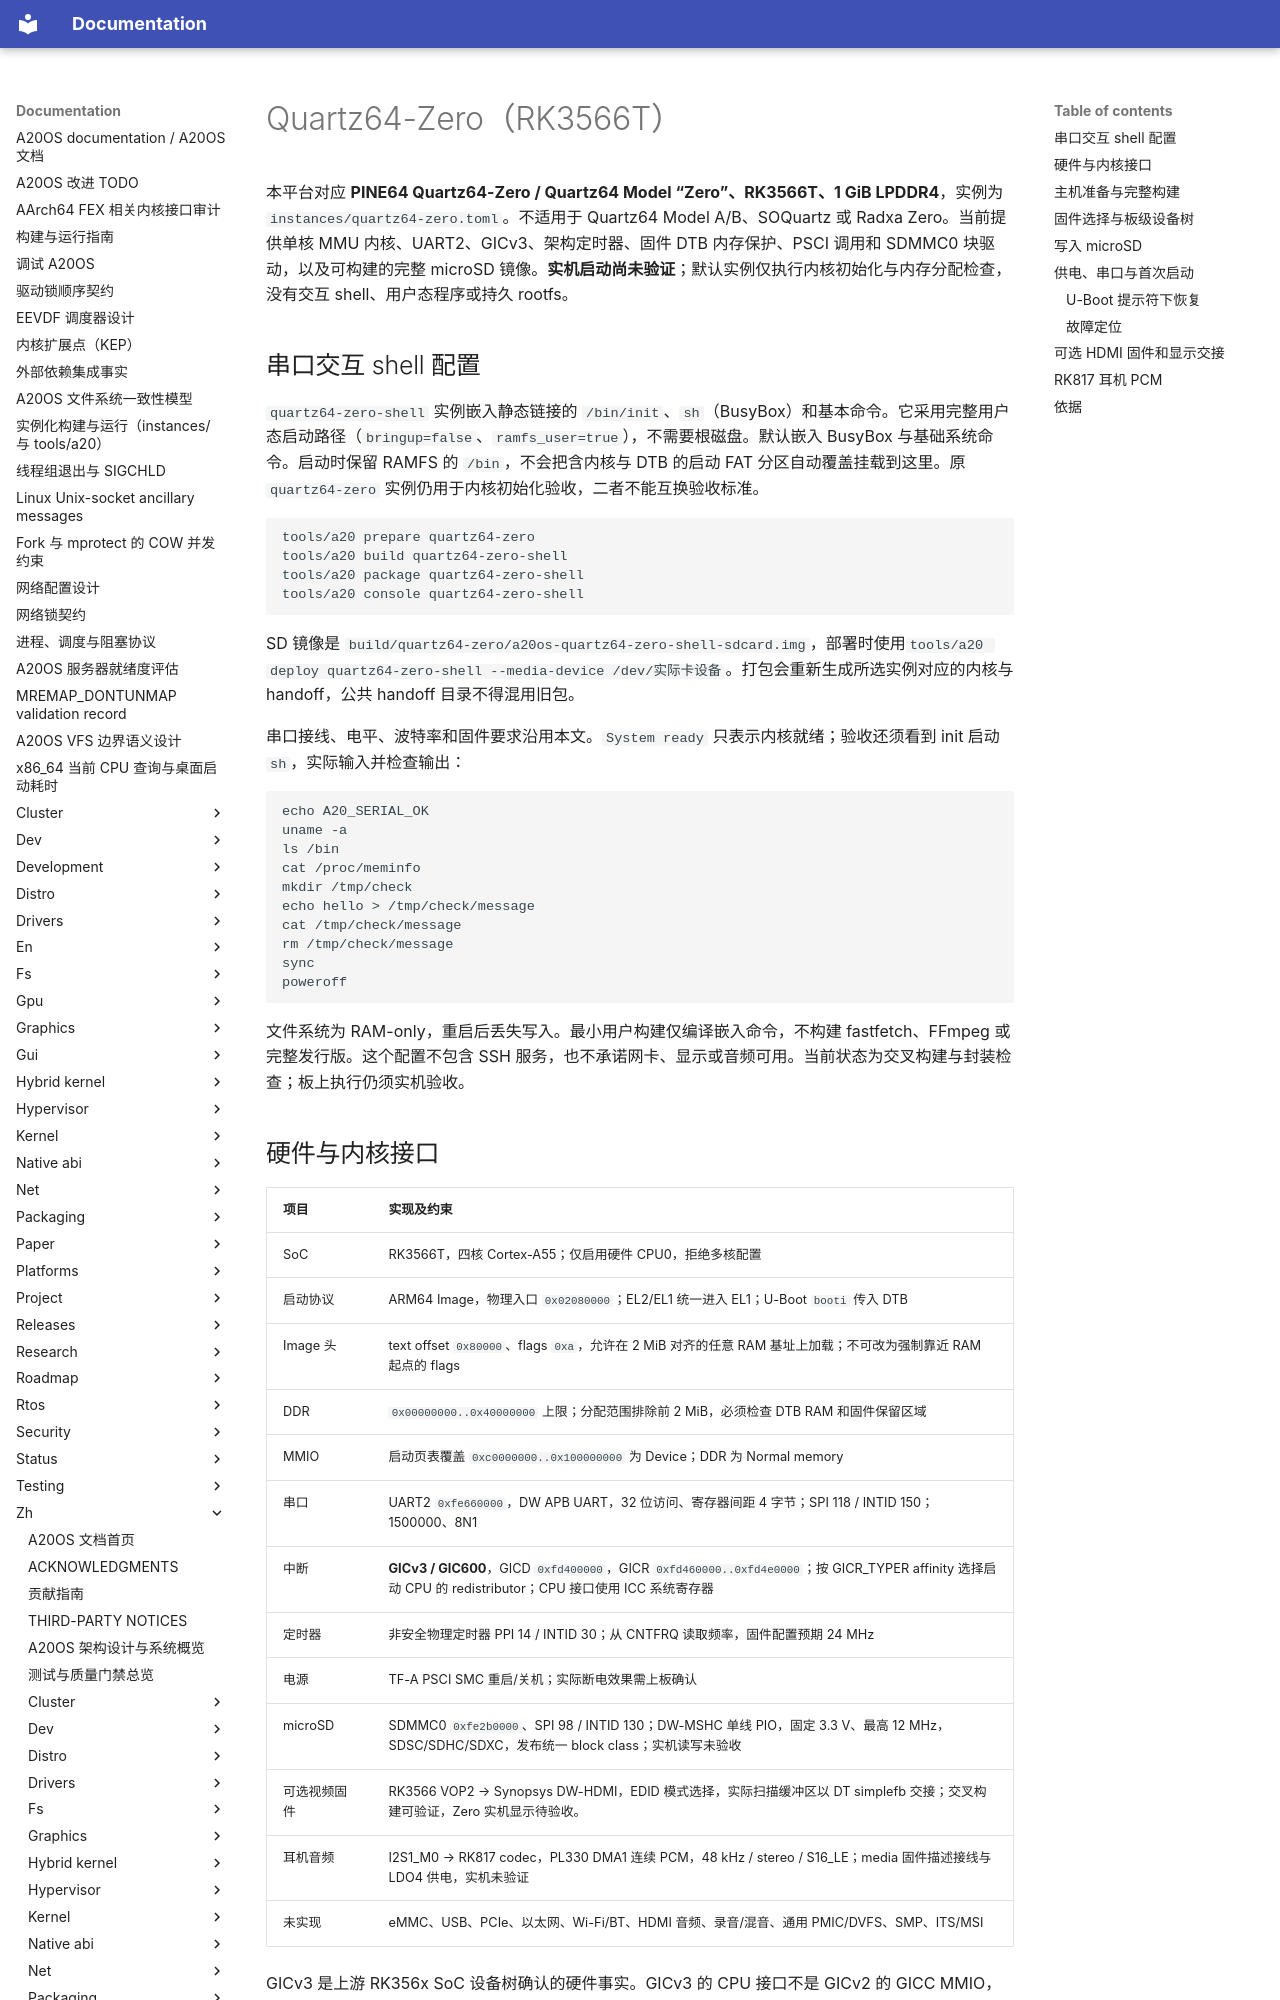

repository: fQwQf/A20OS · page: zh/platforms/quartz64-zero/index.html · generator: mkdocs

# Quartz64-Zero（RK3566T）

本平台对应 **PINE64 Quartz64-Zero / Quartz64 Model “Zero”、RK3566T、1 GiB LPDDR4**，实例为 `instances/quartz64-zero.toml`。不适用于 Quartz64 Model A/B、SOQuartz 或 Radxa Zero。当前提供单核 MMU 内核、UART2、GICv3、架构定时器、固件 DTB 内存保护、PSCI 调用和 SDMMC0 块驱动，以及可构建的完整 microSD 镜像。**实机启动尚未验证**；默认实例仅执行内核初始化与内存分配检查，没有交互 shell、用户态程序或持久 rootfs。


## 串口交互 shell 配置

`quartz64-zero-shell` 实例嵌入静态链接的 `/bin/init`、`sh`（BusyBox）和基本命令。它采用完整用户态启动路径（`bringup=false`、`ramfs_user=true`），不需要根磁盘。默认嵌入 BusyBox 与基础系统命令。启动时保留 RAMFS 的 `/bin`，不会把含内核与 DTB 的启动 FAT 分区自动覆盖挂载到这里。原 `quartz64-zero` 实例仍用于内核初始化验收，二者不能互换验收标准。

```sh
tools/a20 prepare quartz64-zero
tools/a20 build quartz64-zero-shell
tools/a20 package quartz64-zero-shell
tools/a20 console quartz64-zero-shell
```

SD 镜像是 `build/quartz64-zero/a20os-quartz64-zero-shell-sdcard.img`，部署时使用`tools/a20 deploy quartz64-zero-shell --media-device /dev/实际卡设备`。打包会重新生成所选实例对应的内核与 handoff，公共 handoff 目录不得混用旧包。

串口接线、电平、波特率和固件要求沿用本文。`System ready` 只表示内核就绪；验收还须看到 init 启动 `sh`，实际输入并检查输出：

```sh
echo A20_SERIAL_OK
uname -a
ls /bin
cat /proc/meminfo
mkdir /tmp/check
echo hello > /tmp/check/message
cat /tmp/check/message
rm /tmp/check/message
sync
poweroff
```

文件系统为 RAM-only，重启后丢失写入。最小用户构建仅编译嵌入命令，不构建 fastfetch、FFmpeg 或完整发行版。这个配置不包含 SSH 服务，也不承诺网卡、显示或音频可用。当前状态为交叉构建与封装检查；板上执行仍须实机验收。

## 硬件与内核接口

| 项目 | 实现及约束 |
| --- | --- |
| SoC | RK3566T，四核 Cortex-A55；仅启用硬件 CPU0，拒绝多核配置 |
| 启动协议 | ARM64 Image，物理入口 `0x02080000`；EL2/EL1 统一进入 EL1；U-Boot `booti` 传入 DTB |
| Image 头 | text offset `0x80000`、flags `0xa`，允许在 2 MiB 对齐的任意 RAM 基址上加载；不可改为强制靠近 RAM 起点的 flags |
| DDR | `0x00000000..0x40000000` 上限；分配范围排除前 2 MiB，必须检查 DTB RAM 和固件保留区域 |
| MMIO | 启动页表覆盖 `0xc0000000..0x100000000` 为 Device；DDR 为 Normal memory |
| 串口 | UART2 `0xfe660000`，DW APB UART，32 位访问、寄存器间距 4 字节；SPI 118 / INTID 150；1500000、8N1 |
| 中断 | **GICv3 / GIC600**，GICD `0xfd400000`，GICR `0xfd460000..0xfd4e0000`；按 GICR_TYPER affinity 选择启动 CPU 的 redistributor；CPU 接口使用 ICC 系统寄存器 |
| 定时器 | 非安全物理定时器 PPI 14 / INTID 30；从 CNTFRQ 读取频率，固件配置预期 24 MHz |
| 电源 | TF-A PSCI SMC 重启/关机；实际断电效果需上板确认 |
| microSD | SDMMC0 `0xfe2b0000`、SPI 98 / INTID 130；DW-MSHC 单线 PIO，固定 3.3 V、最高 12 MHz，SDSC/SDHC/SDXC，发布统一 block class；实机读写未验收 |
| 可选视频固件 | RK3566 VOP2 → Synopsys DW-HDMI，EDID 模式选择，实际扫描缓冲区以 DT simplefb 交接；交叉构建可验证，Zero 实机显示待验收。 |
| 耳机音频 | I2S1_M0 → RK817 codec，PL330 DMA1 连续 PCM，48 kHz / stereo / S16_LE；media 固件描述接线与 LDO4 供电，实机未验证 |
| 未实现 | eMMC、USB、PCIe、以太网、Wi-Fi/BT、HDMI 音频、录音/混音、通用 PMIC/DVFS、SMP、ITS/MSI |

GICv3 是上游 RK356x SoC 设备树确认的硬件事实。GICv3 的 CPU 接口不是 GICv2 的 GICC MMIO，不能沿用 PINE A64 的中断控制器。EL3 固件必须先将 UART 和非安全物理定时器分配为 Group 1 Non-secure；非安全 EL1 无权改写固件的安全中断归属。`IGRPMODR` 在启用安全扩展时对非安全访问为 RAZ/WI，内核不会尝试改写安全分组。RK356x ITS 存在 DDR 地址限制，本平台没有启用 ITS，也不宣称支持 PCIe MSI。

串口保留固件配置的时钟、pinmux 和波特率除数。必须经过 DDR 初始化、TF-A 和 U-Boot，不能从 BootROM 直接跳转内核。分配器只接收一段连续内存；DTB、memreserve 或 reserved-memory 位于内核后方时，保守地丢弃该位置之后的 RAM。错误板型、缺少有效 DTB、内核与保留区域重叠、内存不足会停止启动。动态 `reserved-memory` 的 `size`分配请求不受支持，遇到此属性会明确停止，不能忽略后继续释放 RAM。
